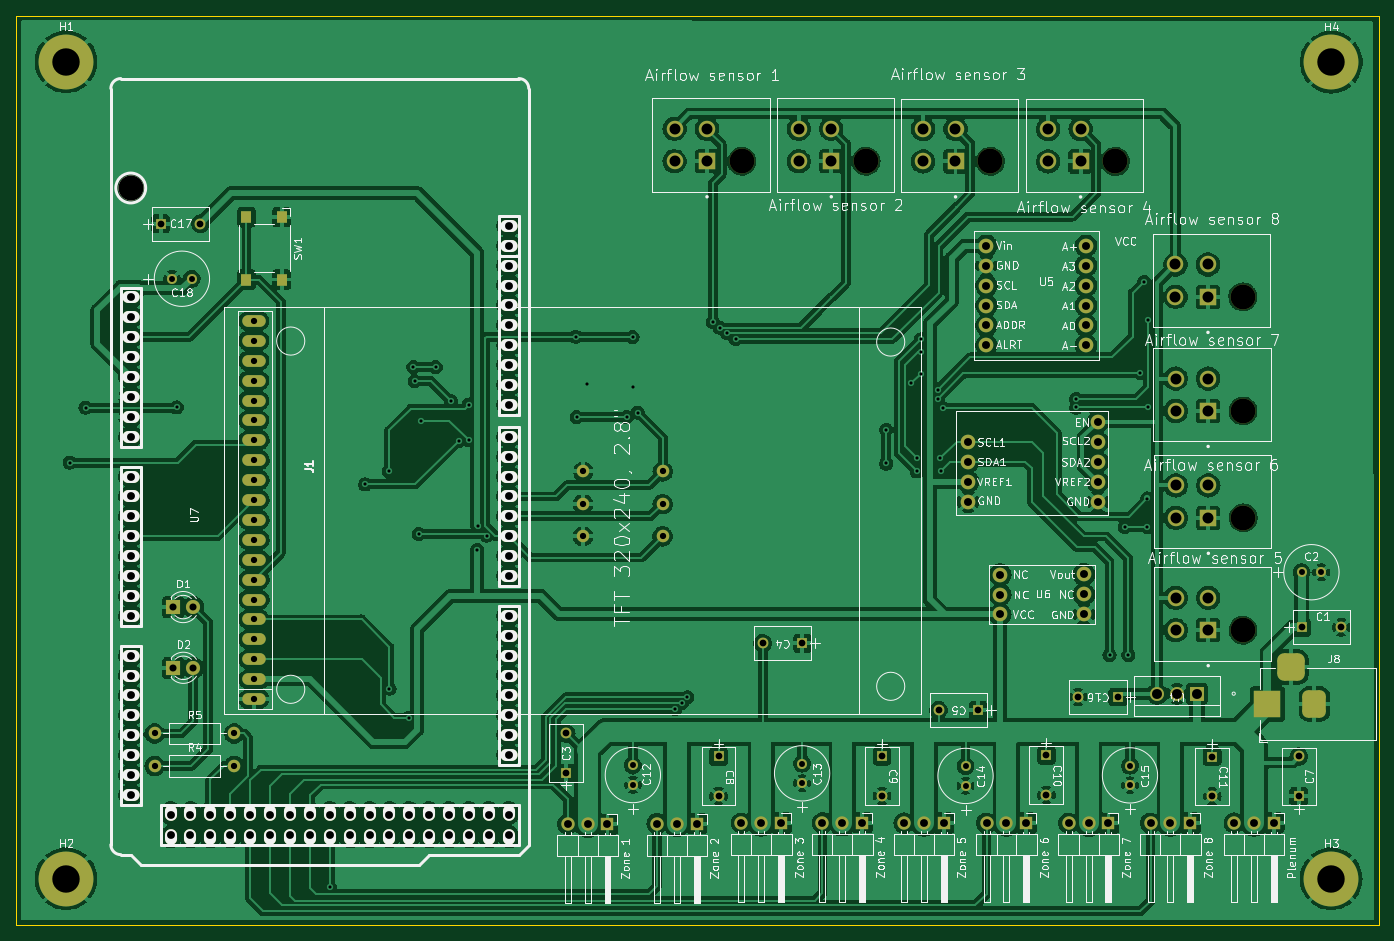
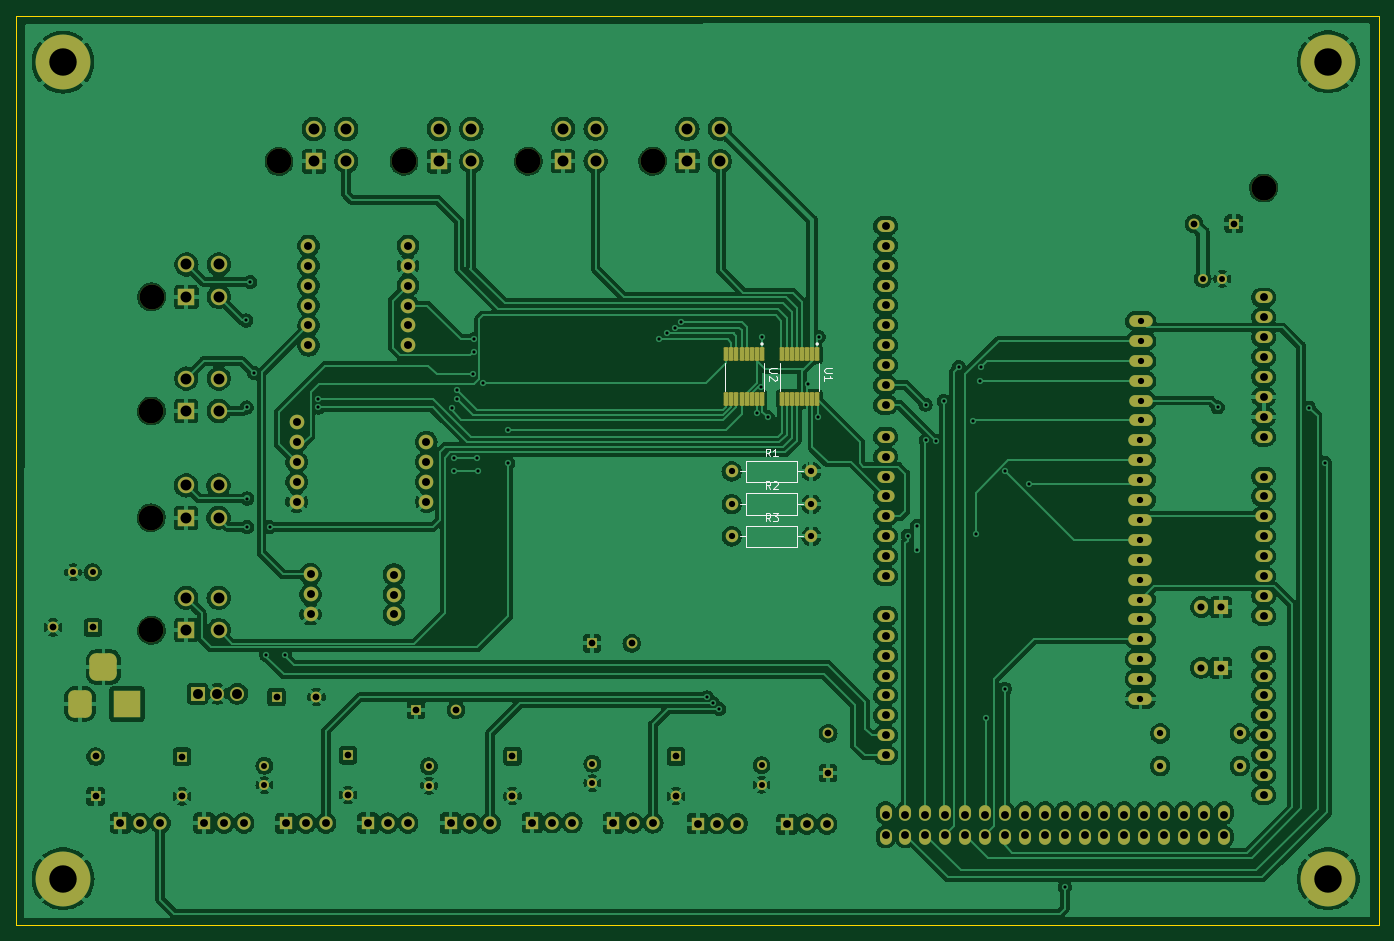
Circuit board: 11 layer files. Board 174.0 x 116.1 mm.
- bottom_copper: MDCM-B_Cu.gbl (504072 bytes)
- bottom_mask: MDCM-B_Mask.gbs (10829 bytes)
- paste: MDCM-B_Paste.gbp (1936 bytes)
- bottom_silk: MDCM-B_Silkscreen.gbo (6578 bytes)
- outline: MDCM-Edge_Cuts.gm1 (601 bytes)
- top_copper: MDCM-F_Cu.gtl (552334 bytes)
- top_mask: MDCM-F_Mask.gts (10034 bytes)
- paste: MDCM-F_Paste.gtp (596 bytes)
- top_silk: MDCM-F_Silkscreen.gto (188031 bytes)
- drill: MDCM-NPTH.drl (540 bytes)
- drill: MDCM-PTH.drl (5822 bytes)

=== bottom_copper: MDCM-B_Cu.gbl (504072 bytes, source omitted) ===
=== bottom_mask: MDCM-B_Mask.gbs (10829 bytes, source omitted) ===
=== paste: MDCM-B_Paste.gbp (1936 bytes, source withheld) ===
=== bottom_silk: MDCM-B_Silkscreen.gbo ===
%TF.GenerationSoftware,KiCad,Pcbnew,7.0.7*%
%TF.CreationDate,2023-11-29T15:56:53-06:00*%
%TF.ProjectId,MDCM,4d44434d-2e6b-4696-9361-645f70636258,rev?*%
%TF.SameCoordinates,Original*%
%TF.FileFunction,Legend,Bot*%
%TF.FilePolarity,Positive*%
%FSLAX46Y46*%
G04 Gerber Fmt 4.6, Leading zero omitted, Abs format (unit mm)*
G04 Created by KiCad (PCBNEW 7.0.7) date 2023-11-29 15:56:53*
%MOMM*%
%LPD*%
G01*
G04 APERTURE LIST*
%ADD10C,0.150000*%
%ADD11C,0.120000*%
%ADD12C,0.127000*%
%ADD13C,0.200000*%
G04 APERTURE END LIST*
D10*
X148006666Y-98224819D02*
X148339999Y-97748628D01*
X148578094Y-98224819D02*
X148578094Y-97224819D01*
X148578094Y-97224819D02*
X148197142Y-97224819D01*
X148197142Y-97224819D02*
X148101904Y-97272438D01*
X148101904Y-97272438D02*
X148054285Y-97320057D01*
X148054285Y-97320057D02*
X148006666Y-97415295D01*
X148006666Y-97415295D02*
X148006666Y-97558152D01*
X148006666Y-97558152D02*
X148054285Y-97653390D01*
X148054285Y-97653390D02*
X148101904Y-97701009D01*
X148101904Y-97701009D02*
X148197142Y-97748628D01*
X148197142Y-97748628D02*
X148578094Y-97748628D01*
X147673332Y-97224819D02*
X147054285Y-97224819D01*
X147054285Y-97224819D02*
X147387618Y-97605771D01*
X147387618Y-97605771D02*
X147244761Y-97605771D01*
X147244761Y-97605771D02*
X147149523Y-97653390D01*
X147149523Y-97653390D02*
X147101904Y-97701009D01*
X147101904Y-97701009D02*
X147054285Y-97796247D01*
X147054285Y-97796247D02*
X147054285Y-98034342D01*
X147054285Y-98034342D02*
X147101904Y-98129580D01*
X147101904Y-98129580D02*
X147149523Y-98177200D01*
X147149523Y-98177200D02*
X147244761Y-98224819D01*
X147244761Y-98224819D02*
X147530475Y-98224819D01*
X147530475Y-98224819D02*
X147625713Y-98177200D01*
X147625713Y-98177200D02*
X147673332Y-98129580D01*
X148026666Y-89934819D02*
X148359999Y-89458628D01*
X148598094Y-89934819D02*
X148598094Y-88934819D01*
X148598094Y-88934819D02*
X148217142Y-88934819D01*
X148217142Y-88934819D02*
X148121904Y-88982438D01*
X148121904Y-88982438D02*
X148074285Y-89030057D01*
X148074285Y-89030057D02*
X148026666Y-89125295D01*
X148026666Y-89125295D02*
X148026666Y-89268152D01*
X148026666Y-89268152D02*
X148074285Y-89363390D01*
X148074285Y-89363390D02*
X148121904Y-89411009D01*
X148121904Y-89411009D02*
X148217142Y-89458628D01*
X148217142Y-89458628D02*
X148598094Y-89458628D01*
X147074285Y-89934819D02*
X147645713Y-89934819D01*
X147359999Y-89934819D02*
X147359999Y-88934819D01*
X147359999Y-88934819D02*
X147455237Y-89077676D01*
X147455237Y-89077676D02*
X147550475Y-89172914D01*
X147550475Y-89172914D02*
X147645713Y-89220533D01*
X140119819Y-78693095D02*
X140929342Y-78693095D01*
X140929342Y-78693095D02*
X141024580Y-78740714D01*
X141024580Y-78740714D02*
X141072200Y-78788333D01*
X141072200Y-78788333D02*
X141119819Y-78883571D01*
X141119819Y-78883571D02*
X141119819Y-79074047D01*
X141119819Y-79074047D02*
X141072200Y-79169285D01*
X141072200Y-79169285D02*
X141024580Y-79216904D01*
X141024580Y-79216904D02*
X140929342Y-79264523D01*
X140929342Y-79264523D02*
X140119819Y-79264523D01*
X141119819Y-80264523D02*
X141119819Y-79693095D01*
X141119819Y-79978809D02*
X140119819Y-79978809D01*
X140119819Y-79978809D02*
X140262676Y-79883571D01*
X140262676Y-79883571D02*
X140357914Y-79788333D01*
X140357914Y-79788333D02*
X140405533Y-79693095D01*
X147169819Y-78693095D02*
X147979342Y-78693095D01*
X147979342Y-78693095D02*
X148074580Y-78740714D01*
X148074580Y-78740714D02*
X148122200Y-78788333D01*
X148122200Y-78788333D02*
X148169819Y-78883571D01*
X148169819Y-78883571D02*
X148169819Y-79074047D01*
X148169819Y-79074047D02*
X148122200Y-79169285D01*
X148122200Y-79169285D02*
X148074580Y-79216904D01*
X148074580Y-79216904D02*
X147979342Y-79264523D01*
X147979342Y-79264523D02*
X147169819Y-79264523D01*
X147265057Y-79693095D02*
X147217438Y-79740714D01*
X147217438Y-79740714D02*
X147169819Y-79835952D01*
X147169819Y-79835952D02*
X147169819Y-80074047D01*
X147169819Y-80074047D02*
X147217438Y-80169285D01*
X147217438Y-80169285D02*
X147265057Y-80216904D01*
X147265057Y-80216904D02*
X147360295Y-80264523D01*
X147360295Y-80264523D02*
X147455533Y-80264523D01*
X147455533Y-80264523D02*
X147598390Y-80216904D01*
X147598390Y-80216904D02*
X148169819Y-79645476D01*
X148169819Y-79645476D02*
X148169819Y-80264523D01*
X148016666Y-94114819D02*
X148349999Y-93638628D01*
X148588094Y-94114819D02*
X148588094Y-93114819D01*
X148588094Y-93114819D02*
X148207142Y-93114819D01*
X148207142Y-93114819D02*
X148111904Y-93162438D01*
X148111904Y-93162438D02*
X148064285Y-93210057D01*
X148064285Y-93210057D02*
X148016666Y-93305295D01*
X148016666Y-93305295D02*
X148016666Y-93448152D01*
X148016666Y-93448152D02*
X148064285Y-93543390D01*
X148064285Y-93543390D02*
X148111904Y-93591009D01*
X148111904Y-93591009D02*
X148207142Y-93638628D01*
X148207142Y-93638628D02*
X148588094Y-93638628D01*
X147635713Y-93210057D02*
X147588094Y-93162438D01*
X147588094Y-93162438D02*
X147492856Y-93114819D01*
X147492856Y-93114819D02*
X147254761Y-93114819D01*
X147254761Y-93114819D02*
X147159523Y-93162438D01*
X147159523Y-93162438D02*
X147111904Y-93210057D01*
X147111904Y-93210057D02*
X147064285Y-93305295D01*
X147064285Y-93305295D02*
X147064285Y-93400533D01*
X147064285Y-93400533D02*
X147111904Y-93543390D01*
X147111904Y-93543390D02*
X147683332Y-94114819D01*
X147683332Y-94114819D02*
X147064285Y-94114819D01*
D11*
%TO.C,R3*%
X151880000Y-100140000D02*
X151110000Y-100140000D01*
X151110000Y-101510000D02*
X144570000Y-101510000D01*
X151110000Y-98770000D02*
X151110000Y-101510000D01*
X144570000Y-101510000D02*
X144570000Y-98770000D01*
X144570000Y-98770000D02*
X151110000Y-98770000D01*
X143800000Y-100140000D02*
X144570000Y-100140000D01*
%TO.C,R1*%
X151900000Y-91850000D02*
X151130000Y-91850000D01*
X151130000Y-93220000D02*
X144590000Y-93220000D01*
X151130000Y-90480000D02*
X151130000Y-93220000D01*
X144590000Y-93220000D02*
X144590000Y-90480000D01*
X144590000Y-90480000D02*
X151130000Y-90480000D01*
X143820000Y-91850000D02*
X144590000Y-91850000D01*
D12*
%TO.C,U1*%
X141800000Y-78015000D02*
X141800000Y-81545000D01*
X146800000Y-81545000D02*
X146800000Y-78015000D01*
D13*
X142125000Y-75590000D02*
G75*
G03*
X142125000Y-75590000I-100000J0D01*
G01*
D12*
%TO.C,U2*%
X148850000Y-78015000D02*
X148850000Y-81545000D01*
X153850000Y-81545000D02*
X153850000Y-78015000D01*
D13*
X149175000Y-75590000D02*
G75*
G03*
X149175000Y-75590000I-100000J0D01*
G01*
D11*
%TO.C,R2*%
X151890000Y-96030000D02*
X151120000Y-96030000D01*
X151120000Y-97400000D02*
X144580000Y-97400000D01*
X151120000Y-94660000D02*
X151120000Y-97400000D01*
X144580000Y-97400000D02*
X144580000Y-94660000D01*
X144580000Y-94660000D02*
X151120000Y-94660000D01*
X143810000Y-96030000D02*
X144580000Y-96030000D01*
%TD*%
M02*

=== outline: MDCM-Edge_Cuts.gm1 ===
%TF.GenerationSoftware,KiCad,Pcbnew,7.0.7*%
%TF.CreationDate,2023-11-29T15:56:53-06:00*%
%TF.ProjectId,MDCM,4d44434d-2e6b-4696-9361-645f70636258,rev?*%
%TF.SameCoordinates,Original*%
%TF.FileFunction,Profile,NP*%
%FSLAX46Y46*%
G04 Gerber Fmt 4.6, Leading zero omitted, Abs format (unit mm)*
G04 Created by KiCad (PCBNEW 7.0.7) date 2023-11-29 15:56:53*
%MOMM*%
%LPD*%
G01*
G04 APERTURE LIST*
%TA.AperFunction,Profile*%
%ADD10C,0.100000*%
%TD*%
G04 APERTURE END LIST*
D10*
X70350000Y-33680000D02*
X244330000Y-33680000D01*
X244330000Y-149800000D01*
X70350000Y-149800000D01*
X70350000Y-33680000D01*
M02*

=== top_copper: MDCM-F_Cu.gtl (552334 bytes, source omitted) ===
=== top_mask: MDCM-F_Mask.gts (10034 bytes, source omitted) ===
=== paste: MDCM-F_Paste.gtp ===
%TF.GenerationSoftware,KiCad,Pcbnew,7.0.7*%
%TF.CreationDate,2023-11-29T15:56:53-06:00*%
%TF.ProjectId,MDCM,4d44434d-2e6b-4696-9361-645f70636258,rev?*%
%TF.SameCoordinates,Original*%
%TF.FileFunction,Paste,Top*%
%TF.FilePolarity,Positive*%
%FSLAX46Y46*%
G04 Gerber Fmt 4.6, Leading zero omitted, Abs format (unit mm)*
G04 Created by KiCad (PCBNEW 7.0.7) date 2023-11-29 15:56:53*
%MOMM*%
%LPD*%
G01*
G04 APERTURE LIST*
%ADD10R,1.400000X1.600000*%
G04 APERTURE END LIST*
D10*
%TO.C,SW1*%
X104310000Y-59360000D03*
X104310000Y-67360000D03*
X99810000Y-59360000D03*
X99810000Y-67360000D03*
%TD*%
M02*

=== top_silk: MDCM-F_Silkscreen.gto (188031 bytes, source omitted) ===
=== drill: MDCM-NPTH.drl ===
M48
; DRILL file {KiCad 7.0.7} date Wed Nov 29 15:56:19 2023
; FORMAT={-:-/ absolute / inch / decimal}
; #@! TF.CreationDate,2023-11-29T15:56:19-06:00
; #@! TF.GenerationSoftware,Kicad,Pcbnew,7.0.7
; #@! TF.FileFunction,NonPlated,1,2,NPTH
FMAT,2
INCH
; #@! TA.AperFunction,NonPlated,NPTH,ComponentDrill
T1C0.1252
; #@! TA.AperFunction,NonPlated,NPTH,ComponentDrill
T2C0.1259
%
G90
G05
T1
X6.4189Y-2.0579
X7.0433Y-2.0579
X7.6677Y-2.0583
X8.2961Y-2.0587
X8.9362Y-2.7394
X8.937Y-3.3126
X8.9374Y-4.4142
X8.9382Y-3.8496
T2
X3.348Y-2.1921
T0
M30

=== drill: MDCM-PTH.drl (5822 bytes, source omitted) ===
